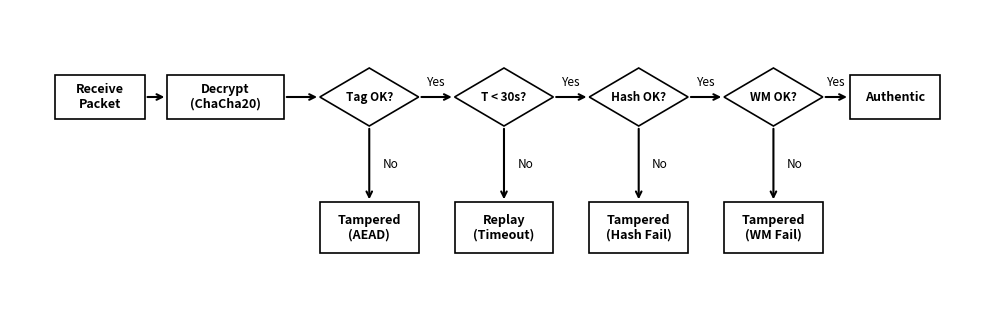

Generate this figure with matplotlib:
import matplotlib.pyplot as plt
import matplotlib.patches as mpatches

def draw_horizontal_flowchart():
    fig, ax = plt.subplots(figsize=(10, 3.2), dpi=300)
    ax.set_xlim(0, 10.8)
    ax.set_ylim(0, 4)
    ax.axis('off')
    
    def draw_box(x, y, text, fc="white", w=1.2, h=0.6):
        box = mpatches.Rectangle((x-w/2, y-h/2), w, h, fc=fc, ec="black", lw=1.2)
        ax.add_patch(box)
        ax.text(x, y, text, ha="center", va="center", size=9, weight="bold")
                
    def draw_rhombus(x, y, text, w=1.4, h=0.8):
        diamond = mpatches.Polygon([[x, y+h/2], [x+w/2, y], [x, y-h/2], [x-w/2, y]], closed=True, fc="white", ec="black", lw=1.2)
        ax.add_patch(diamond)
        ax.text(x, y, text, ha="center", va="center", size=8.5, weight="bold")
        
    def arrow(x1, y1, x2, y2, text=""):
        ax.annotate("", xy=(x2, y2), xytext=(x1, y1), arrowprops=dict(arrowstyle="->", lw=1.5, color="black"))
        if text:
            mx, my = (x1+x2)/2, (y1+y2)/2
            if x1 == x2:
                ax.text(mx + 0.15, my, text, size=8.5, va="center")
            else:
                ax.text(mx, my + 0.15, text, size=8.5, ha="center")

    y_main = 2.8
    y_fail = 1.0

    # Nodes
    draw_box(1.0, y_main, "Receive\nPacket", fc="white", w=1.0)
    draw_box(2.4, y_main, "Decrypt\n(ChaCha20)", fc="white", w=1.3)
    draw_rhombus(4.0, y_main, "Tag OK?", w=1.1)
    draw_rhombus(5.5, y_main, "T < 30s?", w=1.1)
    draw_rhombus(7.0, y_main, "Hash OK?", w=1.1)
    draw_rhombus(8.5, y_main, "WM OK?", w=1.1)
    draw_box(9.85, y_main, "Authentic", fc="white", w=1.0)
    
    # Fail nodes
    draw_box(4.0, y_fail, "Tampered\n(AEAD)", fc="white", w=1.1, h=0.7)
    draw_box(5.5, y_fail, "Replay\n(Timeout)", fc="white", w=1.1, h=0.7)
    draw_box(7.0, y_fail, "Tampered\n(Hash Fail)", fc="white", w=1.1, h=0.7)
    draw_box(8.5, y_fail, "Tampered\n(WM Fail)", fc="white", w=1.1, h=0.7)
    
    # Arrows Main
    arrow(1.5, y_main, 1.75, y_main)
    arrow(3.05, y_main, 3.45, y_main)
    arrow(4.55, y_main, 4.95, y_main, "Yes")
    arrow(6.05, y_main, 6.45, y_main, "Yes")
    arrow(7.55, y_main, 7.95, y_main, "Yes")
    arrow(9.05, y_main, 9.35, y_main, "Yes")
    
    # Arrows Fail
    arrow(4.0, y_main-0.4, 4.0, y_fail+0.35, "No")
    arrow(5.5, y_main-0.4, 5.5, y_fail+0.35, "No")
    arrow(7.0, y_main-0.4, 7.0, y_fail+0.35, "No")
    arrow(8.5, y_main-0.4, 8.5, y_fail+0.35, "No")
    
    plt.tight_layout()
    plt.savefig('fig_architecture.png', dpi=300, bbox_inches='tight')
    plt.close()

if __name__ == "__main__":
    draw_horizontal_flowchart()
